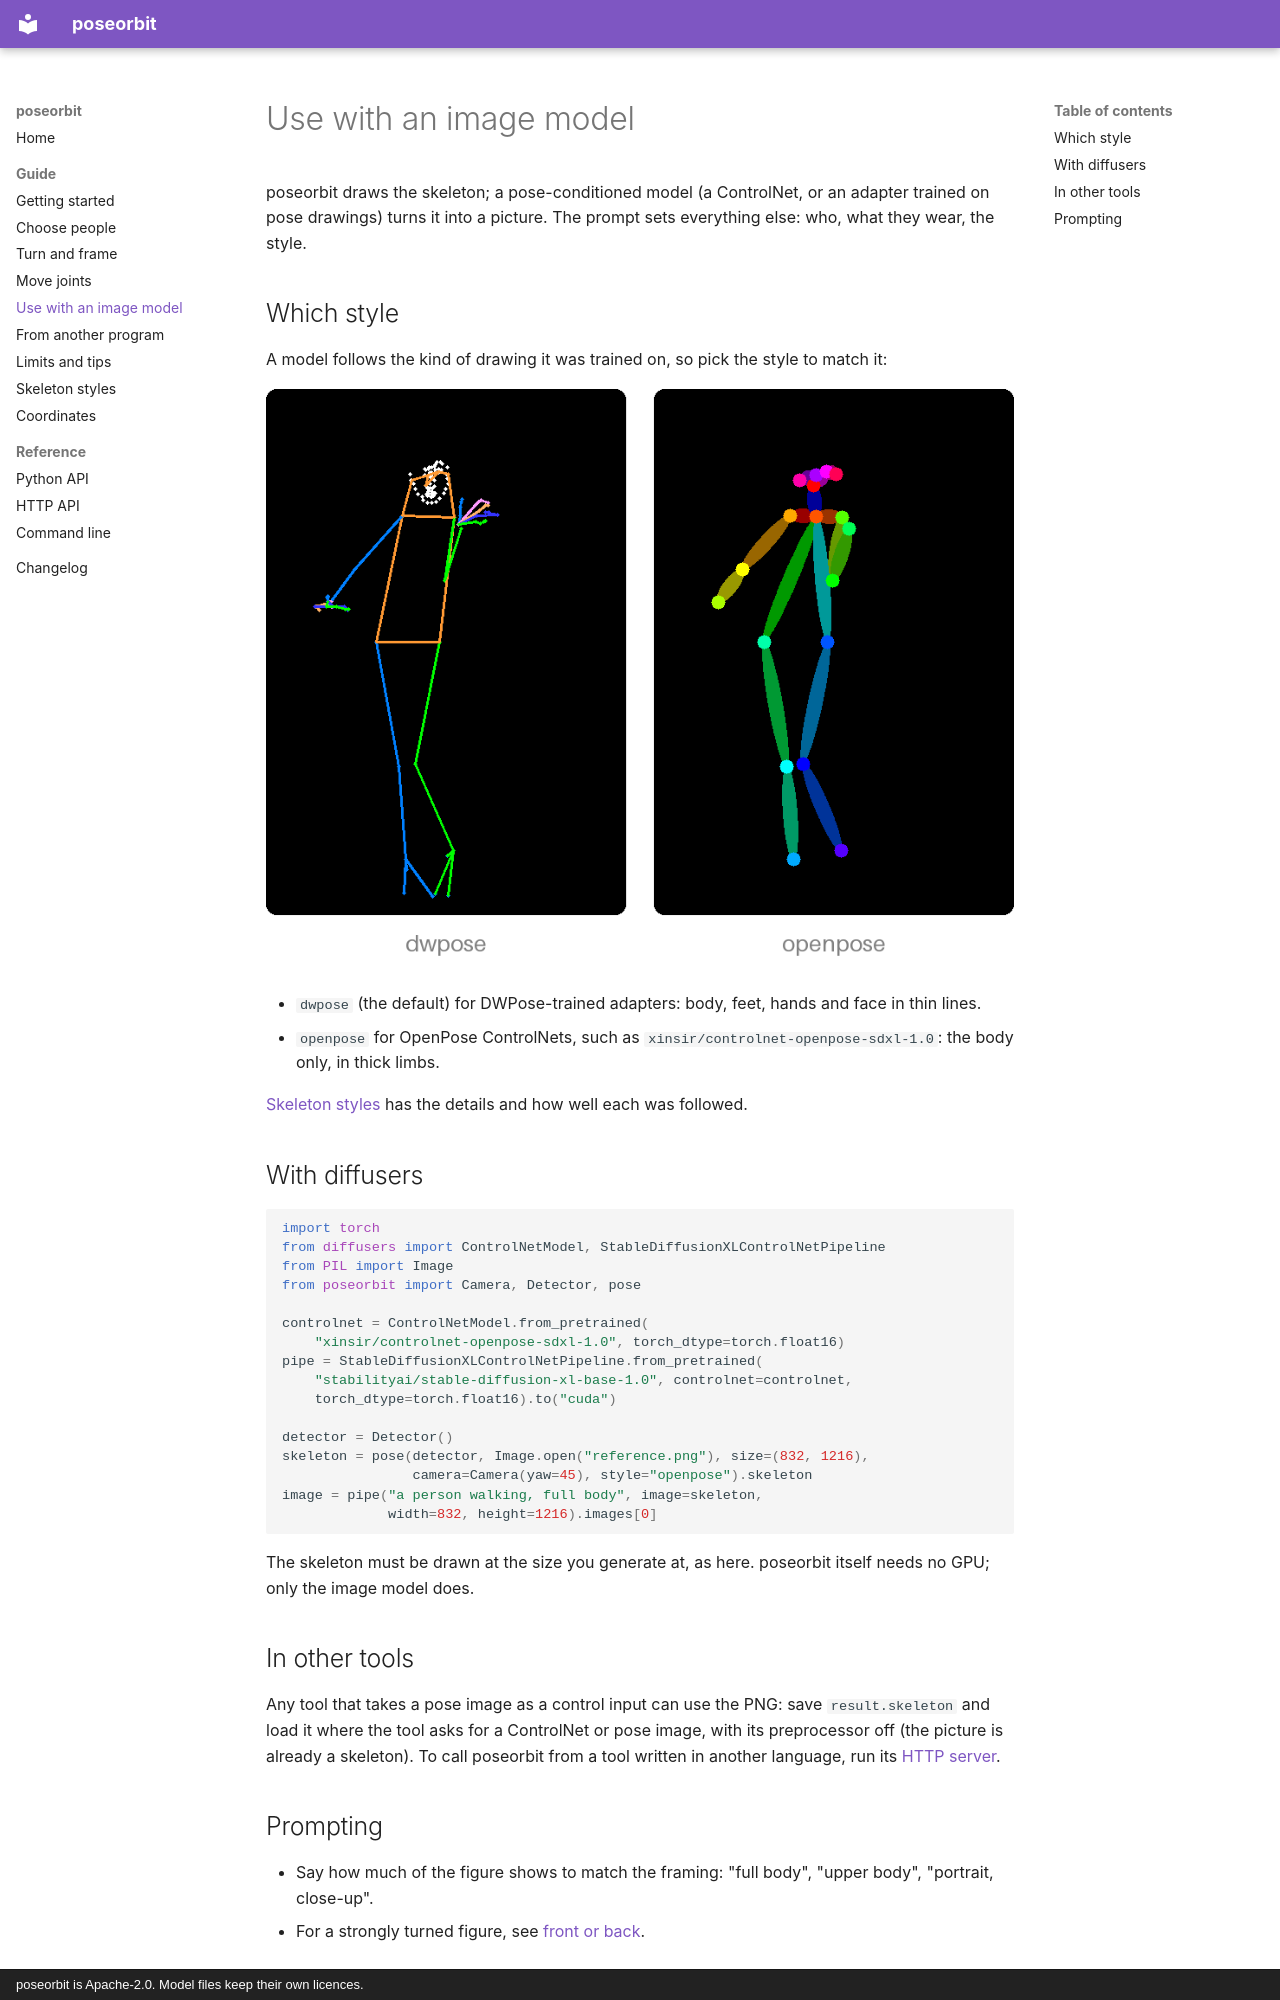

repository: 33rd-kk/poseorbit · page: guide/with-a-model/index.html · generator: mkdocs · copyright: poseorbit is Apache-2.0. Model files keep their own licences.

# Use with an image model

poseorbit draws the skeleton; a pose-conditioned model (a ControlNet, or an
adapter trained on pose drawings) turns it into a picture. The prompt sets
everything else: who, what they wear, the style.

## Which style

A model follows the kind of drawing it was trained on, so pick the style to
match it:

![The same turned pose in the dwpose and the openpose style](../assets/guide/styles.png)

- `dwpose` (the default) for DWPose-trained adapters: body, feet, hands and
  face in thin lines.
- `openpose` for OpenPose ControlNets, such as
  `xinsir/controlnet-openpose-sdxl-1.0`: the body only, in thick limbs.

[Skeleton styles](styles.md) has the details and how well each was followed.

## With diffusers

```python
import torch
from diffusers import ControlNetModel, StableDiffusionXLControlNetPipeline
from PIL import Image
from poseorbit import Camera, Detector, pose

controlnet = ControlNetModel.from_pretrained(
    "xinsir/controlnet-openpose-sdxl-1.0", torch_dtype=torch.float16)
pipe = StableDiffusionXLControlNetPipeline.from_pretrained(
    "stabilityai/stable-diffusion-xl-base-1.0", controlnet=controlnet,
    torch_dtype=torch.float16).to("cuda")

detector = Detector()
skeleton = pose(detector, Image.open("reference.png"), size=(832, 1216),
                camera=Camera(yaw=45), style="openpose").skeleton
image = pipe("a person walking, full body", image=skeleton,
             width=832, height=1216).images[0]
```

The skeleton must be drawn at the size you generate at, as here. poseorbit
itself needs no GPU; only the image model does.

## In other tools

Any tool that takes a pose image as a control input can use the PNG:
save `result.skeleton` and load it where the tool asks for a ControlNet or
pose image, with its preprocessor off (the picture is already a skeleton).
To call poseorbit from a tool written in another language, run its
[HTTP server](from-another-program.md).
